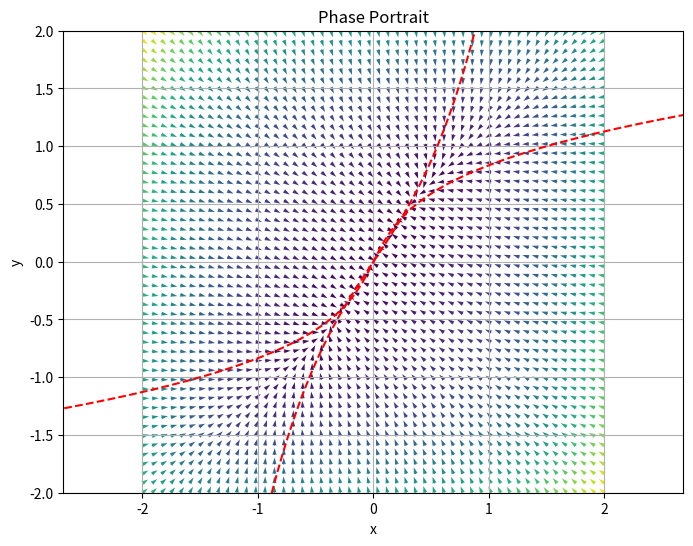

The script that saved this image:
import numpy as np
import matplotlib.pyplot as plt

r0 = 0.5
r1 = 0.5
a = -1

# Define the system
def f(x, y):
    dx = -(1 + r0 * a) * x - x**3 - 2 * r1 * (x - y)
    dy = (1 + r0 * a) * y - y**3 - 2 * r1 * (y - x)
    return dx, dy



# Create a grid of points
x_vals = np.linspace(-2, 2, 50)
y_vals = np.linspace(-2, 2, 50)
X, Y = np.meshgrid(x_vals, y_vals)

# Evaluate the vector field
U, V = f(X, Y)
N = np.sqrt(U**2 + V**2)
U /= N
V /= N


x_array = np.linspace(-2, 2, 100)
# Plot the vector field
plt.figure(figsize=(8, 6))
plt.quiver(X, Y, U, V, N, cmap='viridis')
plt.xlabel('x')
plt.ylabel('y')
plt.title('Phase Portrait')
plt.grid(True)
plt.axis('equal')
plt.plot(x_array, ((1+r0*a)*x_array + x_array**3)/(2*r1) + x_array, 'r--', label='x=y')
plt.plot((-(1+r0*a)*x_array + x_array**3)/(2*r1) + x_array, x_array, 'r--', label='x=y')
plt.xlim(-2, 2)
plt.ylim(-2, 2)
plt.show()